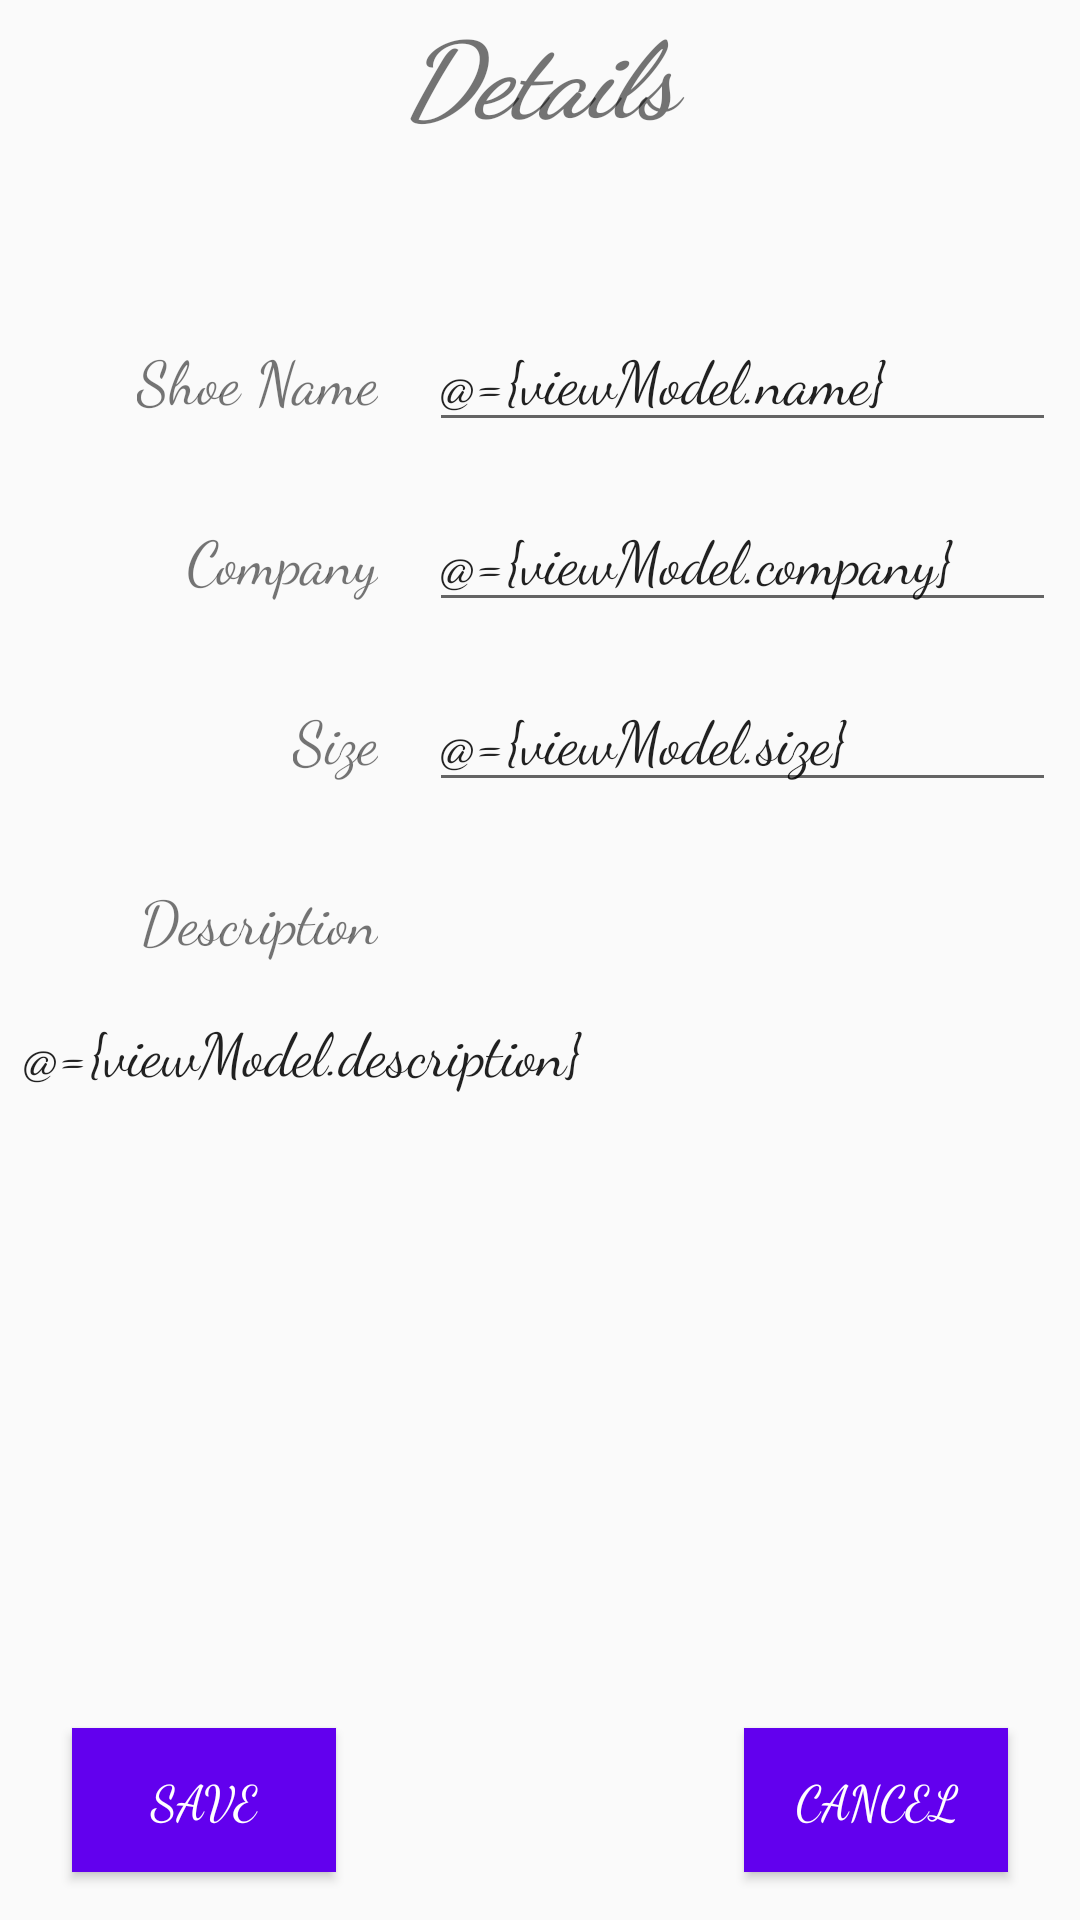

Layout XML and referenced resources for this Android screen:
<!-- AndroidManifest.xml: application theme AppTheme.NoActionBar -->
<!-- res/layout/fragment_shoe_detail.xml -->
<?xml version="1.0" encoding="utf-8"?>
<layout xmlns:android="http://schemas.android.com/apk/res/android"
    xmlns:app="http://schemas.android.com/apk/res-auto"
    xmlns:tools="http://schemas.android.com/tools">

    <data>
        <variable
            name="viewModel"
            type="com.udacity.shoestore.ui.shoes.ShoesViewModel" />
        <variable
            name="shoeDetailFrag"
            type="com.udacity.shoestore.ui.shoes.ShoeDetailFragment" />
    </data>

    <androidx.constraintlayout.widget.ConstraintLayout
        android:id="@+id/container"
        android:layout_width="match_parent"
        android:layout_height="match_parent"
        tools:context=".ui.shoes.ShoeDetailFragment">

        <TextView
            android:id="@+id/shoe_detail_title"
            android:text="@string/details_label"
            app:layout_constraintEnd_toEndOf="parent"
            app:layout_constraintHorizontal_bias="0.0"
            app:layout_constraintStart_toStartOf="parent"
            app:layout_constraintTop_toTopOf="parent"
            style="@style/titleStyle" />

        <View
            android:id="@+id/divider"
            android:layout_width="1dp"
            android:layout_height="0dp"
            android:background="?android:attr/listDivider"
            android:visibility="invisible"
            app:layout_constraintBottom_toTopOf="@+id/ed_description"
            app:layout_constraintEnd_toEndOf="parent"
            app:layout_constraintHorizontal_bias="0.373"
            app:layout_constraintStart_toStartOf="parent"
            app:layout_constraintTop_toBottomOf="@+id/shoe_detail_title"
            app:layout_constraintVertical_bias="0.0" />

        <TextView
            android:id="@+id/shoe_name_label"
            android:layout_width="wrap_content"
            android:layout_height="wrap_content"
            android:layout_marginTop="64dp"
            android:layout_marginEnd="8dp"
            android:fontFamily="cursive"
            android:text="@string/shoe_name_label"
            android:textSize="20sp"
            app:layout_constraintEnd_toStartOf="@+id/divider"
            app:layout_constraintTop_toTopOf="@+id/divider" />

        <TextView
            android:id="@+id/company_label"
            android:layout_width="wrap_content"
            android:layout_height="wrap_content"
            android:layout_marginTop="32dp"
            android:layout_marginEnd="8dp"
            android:fontFamily="cursive"
            android:text="@string/company_label"
            android:textSize="20sp"
            app:layout_constraintEnd_toStartOf="@+id/divider"
            app:layout_constraintTop_toBottomOf="@+id/shoe_name_label" />

        <TextView
            android:id="@+id/size_label"
            android:layout_width="wrap_content"
            android:layout_height="wrap_content"
            android:layout_marginTop="32dp"
            android:layout_marginEnd="8dp"
            android:fontFamily="cursive"
            android:text="@string/size_label"
            android:textSize="20sp"
            app:layout_constraintEnd_toStartOf="@+id/divider"
            app:layout_constraintTop_toBottomOf="@+id/company_label" />

        <TextView
            android:id="@+id/description_label"
            android:layout_width="wrap_content"
            android:layout_height="wrap_content"
            android:layout_marginTop="32dp"
            android:layout_marginEnd="8dp"
            android:fontFamily="cursive"
            android:text="@string/description_label"
            android:textSize="20sp"
            app:layout_constraintEnd_toStartOf="@+id/divider"
            app:layout_constraintTop_toBottomOf="@+id/size_label" />

        <EditText
            android:id="@+id/ed_shoe_name"
            android:layout_width="0dp"
            android:layout_height="wrap_content"
            android:layout_marginStart="8dp"
            android:layout_marginEnd="8dp"
            android:ems="10"
            android:fontFamily="cursive"
            android:hint="@string/shoe_name_hint"
            android:inputType="textPersonName"
            android:text="@={viewModel.name}"
            android:textSize="20sp"
            app:layout_constraintBaseline_toBaselineOf="@+id/shoe_name_label"
            app:layout_constraintEnd_toEndOf="parent"
            app:layout_constraintHorizontal_bias="1.0"
            app:layout_constraintStart_toEndOf="@+id/divider" />

        <EditText
            android:id="@+id/ed_company_name"
            android:layout_width="0dp"
            android:layout_height="wrap_content"
            android:layout_marginStart="8dp"
            android:layout_marginEnd="8dp"
            android:ems="10"
            android:fontFamily="cursive"
            android:hint="@string/company_hint"
            android:inputType="textPersonName"
            android:textSize="20sp"
            android:text="@={viewModel.company}"
            app:layout_constraintBaseline_toBaselineOf="@+id/company_label"
            app:layout_constraintEnd_toEndOf="parent"
            app:layout_constraintHorizontal_bias="0.0"
            app:layout_constraintStart_toEndOf="@+id/divider" />

        <EditText
            android:id="@+id/ed_size"
            android:layout_width="0dp"
            android:layout_height="wrap_content"
            android:layout_marginStart="8dp"
            android:layout_marginEnd="8dp"
            android:digits="0123456789"
            android:ems="10"
            android:fontFamily="cursive"
            android:hint="@string/size_hint"
            android:inputType="numberSigned"
            android:textSize="20sp"
            android:text="@={viewModel.size}"
            app:layout_constraintBaseline_toBaselineOf="@+id/size_label"
            app:layout_constraintEnd_toEndOf="parent"
            app:layout_constraintHorizontal_bias="1.0"
            app:layout_constraintStart_toEndOf="@+id/divider" />

        <EditText
            android:id="@+id/ed_description"
            android:layout_width="0dp"
            android:layout_height="0dp"
            android:layout_marginStart="8dp"
            android:layout_marginTop="16dp"
            android:layout_marginEnd="8dp"
            android:layout_marginBottom="24dp"
            android:background="@null"
            android:ems="10"
            android:fontFamily="cursive"
            android:gravity="start|top"
            android:hint="@string/description_hint"
            android:inputType="textMultiLine"
            android:textSize="20sp"
            android:text="@={viewModel.description}"
            app:layout_constraintBottom_toTopOf="@+id/divider3"
            app:layout_constraintEnd_toEndOf="parent"
            app:layout_constraintStart_toStartOf="parent"
            app:layout_constraintTop_toBottomOf="@+id/description_label" />

        <Button
            android:id="@+id/btn_cancel"
            android:layout_width="wrap_content"
            android:layout_height="wrap_content"
            android:layout_marginEnd="24dp"
            android:text="@string/btn_cancel_label"
            android:onClick="@{()->shoeDetailFrag.onCancel()}"
            style="@style/buttonStyle.v2"
            app:layout_constraintEnd_toEndOf="parent"
            app:layout_constraintTop_toBottomOf="@+id/divider3" />

        <Button
            android:id="@+id/btn_save"
            android:layout_width="wrap_content"
            android:layout_height="wrap_content"
            android:layout_marginStart="24dp"
            android:text="@string/btn_save_label"
            android:onClick="@{()->shoeDetailFrag.onSave()}"
            style="@style/buttonStyle.v2"
            app:layout_constraintStart_toStartOf="parent"
            app:layout_constraintTop_toBottomOf="@+id/divider3" />

        <View
            android:id="@+id/divider3"
            android:layout_width="395dp"
            android:layout_height="1dp"
            android:layout_marginStart="8dp"
            android:layout_marginEnd="8dp"
            android:layout_marginBottom="64dp"
            android:background="?android:attr/listDivider"
            android:visibility="invisible"
            app:layout_constraintBottom_toBottomOf="parent"
            app:layout_constraintEnd_toEndOf="parent"
            app:layout_constraintStart_toStartOf="parent" />

    </androidx.constraintlayout.widget.ConstraintLayout>
</layout>
<!-- resources referenced by this layout -->
<resources>
  <string name="btn_cancel_label">Cancel</string>
  <string name="btn_save_label">Save</string>
  <string name="company_hint">indicate manufacturer please</string>
  <string name="company_label">Company</string>
  <string name="description_hint">Enter a description please</string>
  <string name="description_label">Description</string>
  <string name="details_label">Details</string>
  <string name="shoe_name_hint">enter a model name please</string>
  <string name="shoe_name_label">Shoe Name</string>
  <string name="size_hint">indicate the shoe size please</string>
  <string name="size_label">Size</string>
  <style name="buttonStyle.v2">
          <item name="android:paddingStart">8dp</item>
          <item name="android:paddingEnd">8dp</item>
      </style>
  <style name="titleStyle">
          <item name="android:layout_width">match_parent</item>
          <item name="android:layout_height">wrap_content</item>
          <item name="android:layout_marginStart">24dp</item>
          <item name="android:layout_marginTop">@dimen/title_margin</item>
          <item name="android:layout_marginEnd">24dp</item>
          <item name="android:fontFamily">cursive</item>
          <item name="android:gravity">center</item>
          <item name="android:textSize">35sp</item>
          <item name="android:textStyle">bold|italic</item>
      </style>
  <style name="AppTheme.NoActionBar">
          <item name="windowActionBar">false</item>
          <item name="windowNoTitle">true</item>
      </style>
</resources>
